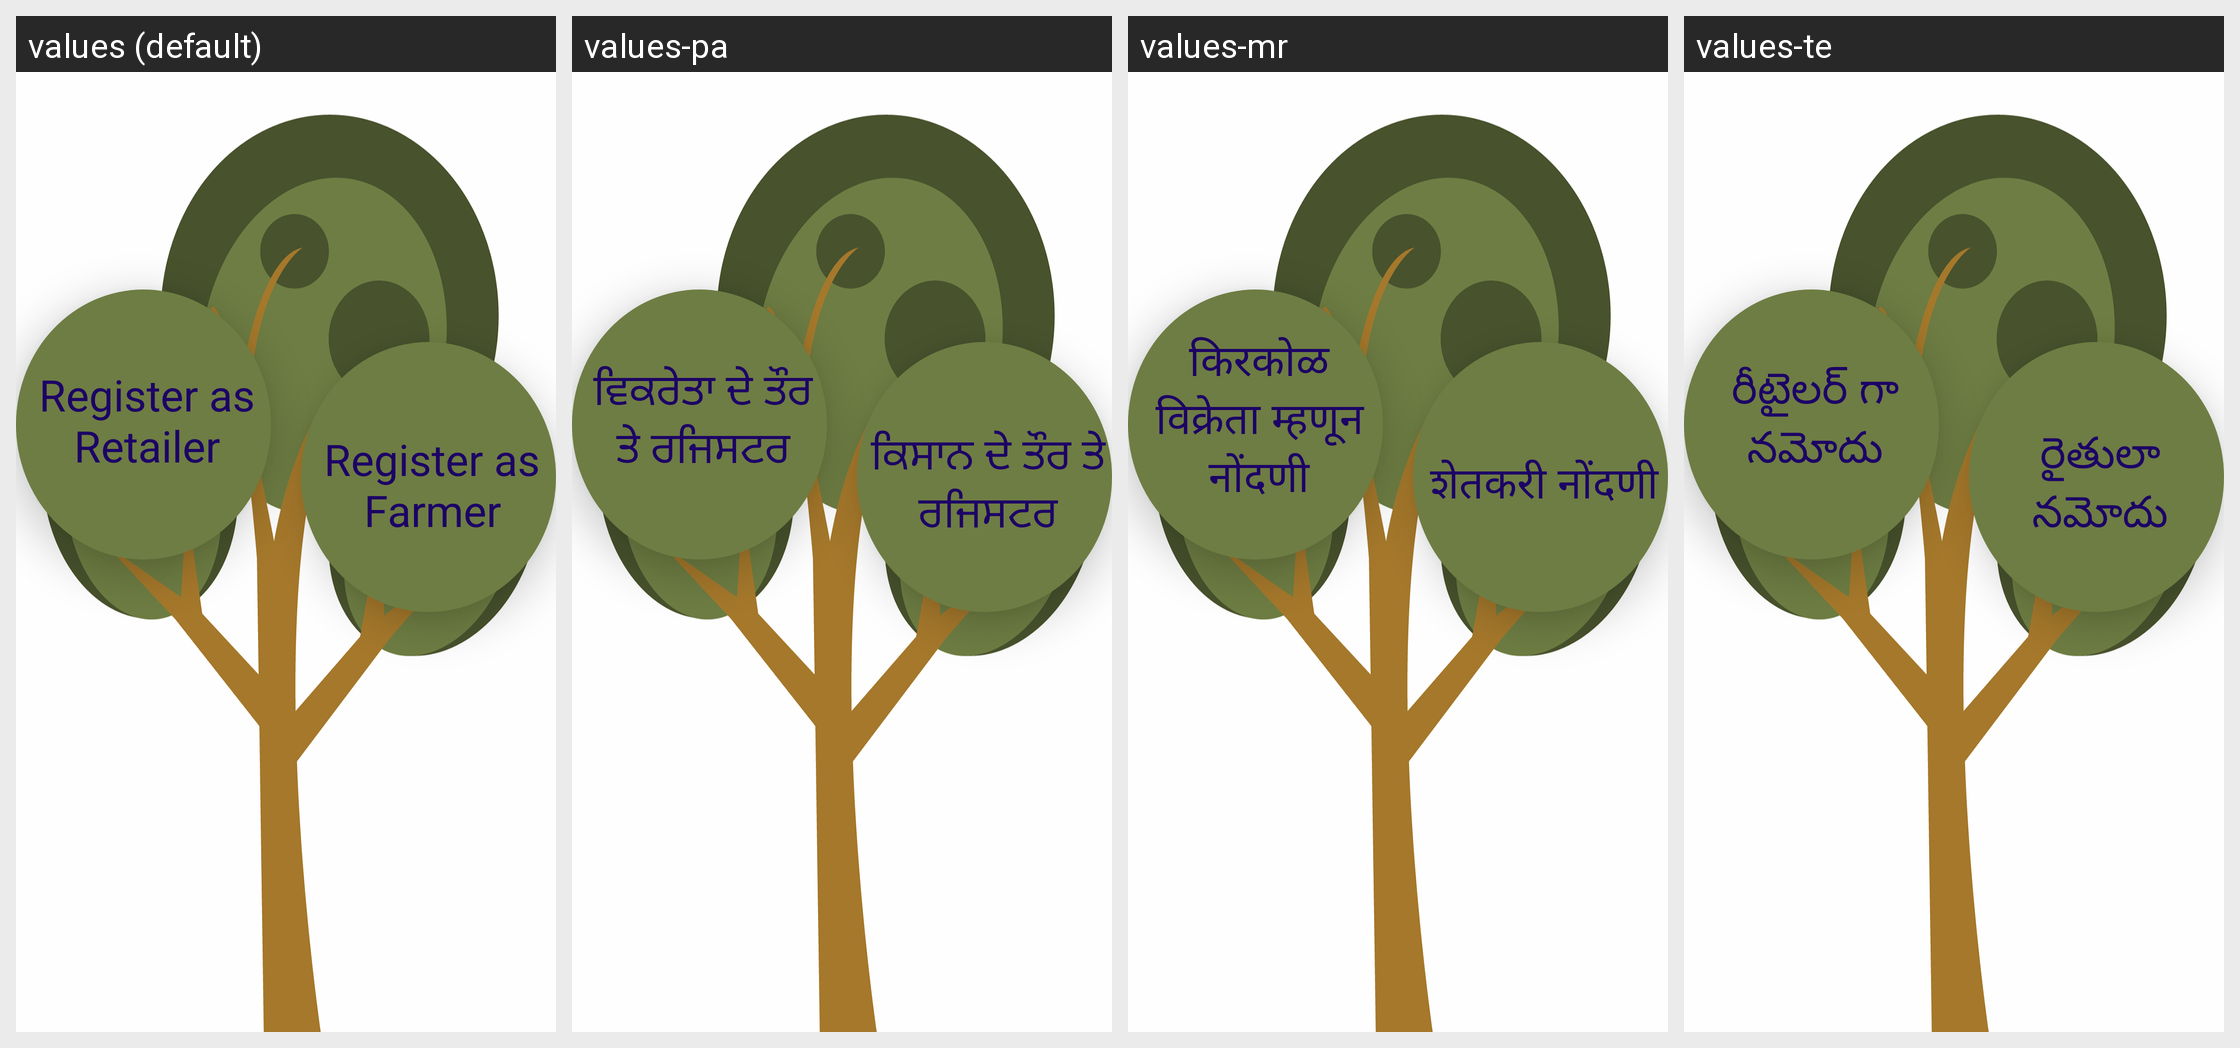

The same Android screen rendered under several of its app's locales, left to right. List the strings drawn on it with the default value and each locale's translation.
Android screen res/layout/activity_register_buttons.xml rendered under 4 locales, left to right: values (default), values-pa, values-mr, values-te. Device: Nexus 5 (rendered at 1080×1920; each locale shown at half size, 540×960, under a caption strip naming it); theme AppTheme.
Other locales in the repository, not shown: values-bn, values-kn, values-ta.
Strings drawn on this screen, with the default value and each locale's value (text and hints the layout hard-codes, and strings that could not be matched under every locale, appear in the picture but are not listed):

REGISTER_AS_RETAILER
  values: Register as Retailer
  values-pa: ਵਿਕਰੇਤਾ ਦੇ ਤੌਰ ਤੇ ਰਜਿਸਟਰ
  values-mr: किरकोळ विक्रेता म्हणून नोंदणी
  values-te: రీటైలర్ గా నమోదు

REGISTER_AS_FARMER
  values: Register as Farmer
  values-pa: ਕਿਸਾਨ ਦੇ ਤੌਰ ਤੇ ਰਜਿਸਟਰ
  values-mr: शेतकरी नोंदणी
  values-te: రైతులా నమోదు
